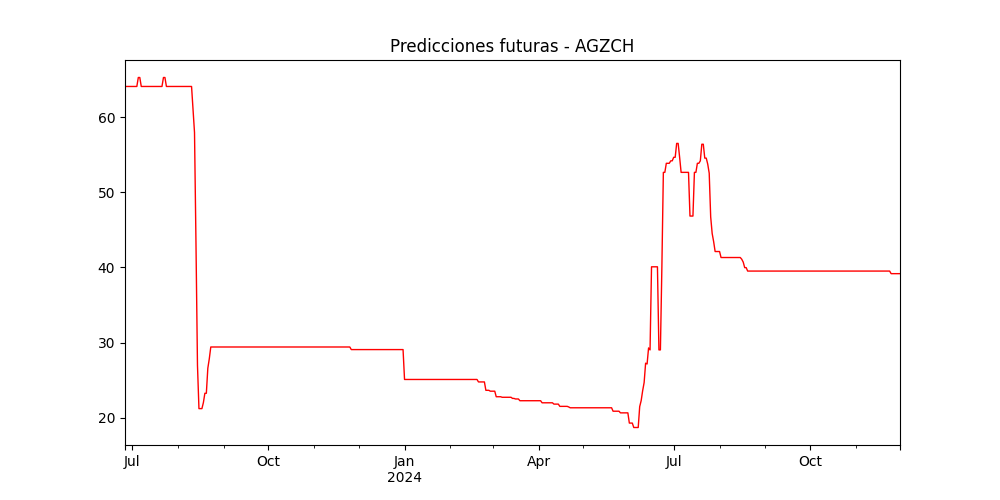

Source data for this figure (header and first rows):
, pred
2023-06-26, 64.12
2023-06-27, 64.12
2023-06-28, 64.12
2023-06-29, 64.12
2023-06-30, 64.12
2023-07-01, 64.12
2023-07-02, 64.12
2023-07-03, 64.12
2023-07-04, 64.12
2023-07-05, 65.32
2023-07-06, 65.32
2023-07-07, 64.12
2023-07-08, 64.12
2023-07-09, 64.12
2023-07-10, 64.12
2023-07-11, 64.12
2023-07-12, 64.12
2023-07-13, 64.12
2023-07-14, 64.12
2023-07-15, 64.12
2023-07-16, 64.12
2023-07-17, 64.12
2023-07-18, 64.12
2023-07-19, 64.12
2023-07-20, 64.12
2023-07-21, 64.12
2023-07-22, 65.32
2023-07-23, 65.32
2023-07-24, 64.12
2023-07-25, 64.12
2023-07-26, 64.12
2023-07-27, 64.12
2023-07-28, 64.12
2023-07-29, 64.12
2023-07-30, 64.12
2023-07-31, 64.12
2023-08-01, 64.12
2023-08-02, 64.12
2023-08-03, 64.12
2023-08-04, 64.12
2023-08-05, 64.12
2023-08-06, 64.12
2023-08-07, 64.12
2023-08-08, 64.12
2023-08-09, 64.12
2023-08-10, 64.12
2023-08-11, 61.05
2023-08-12, 57.99
2023-08-13, 43.07
2023-08-14, 26.98
2023-08-15, 21.19
2023-08-16, 21.19
2023-08-17, 21.19
2023-08-18, 22
2023-08-19, 23.24
2023-08-20, 23.24
2023-08-21, 26.57
2023-08-22, 27.85
2023-08-23, 29.41
2023-08-24, 29.41
... 465 more rows
